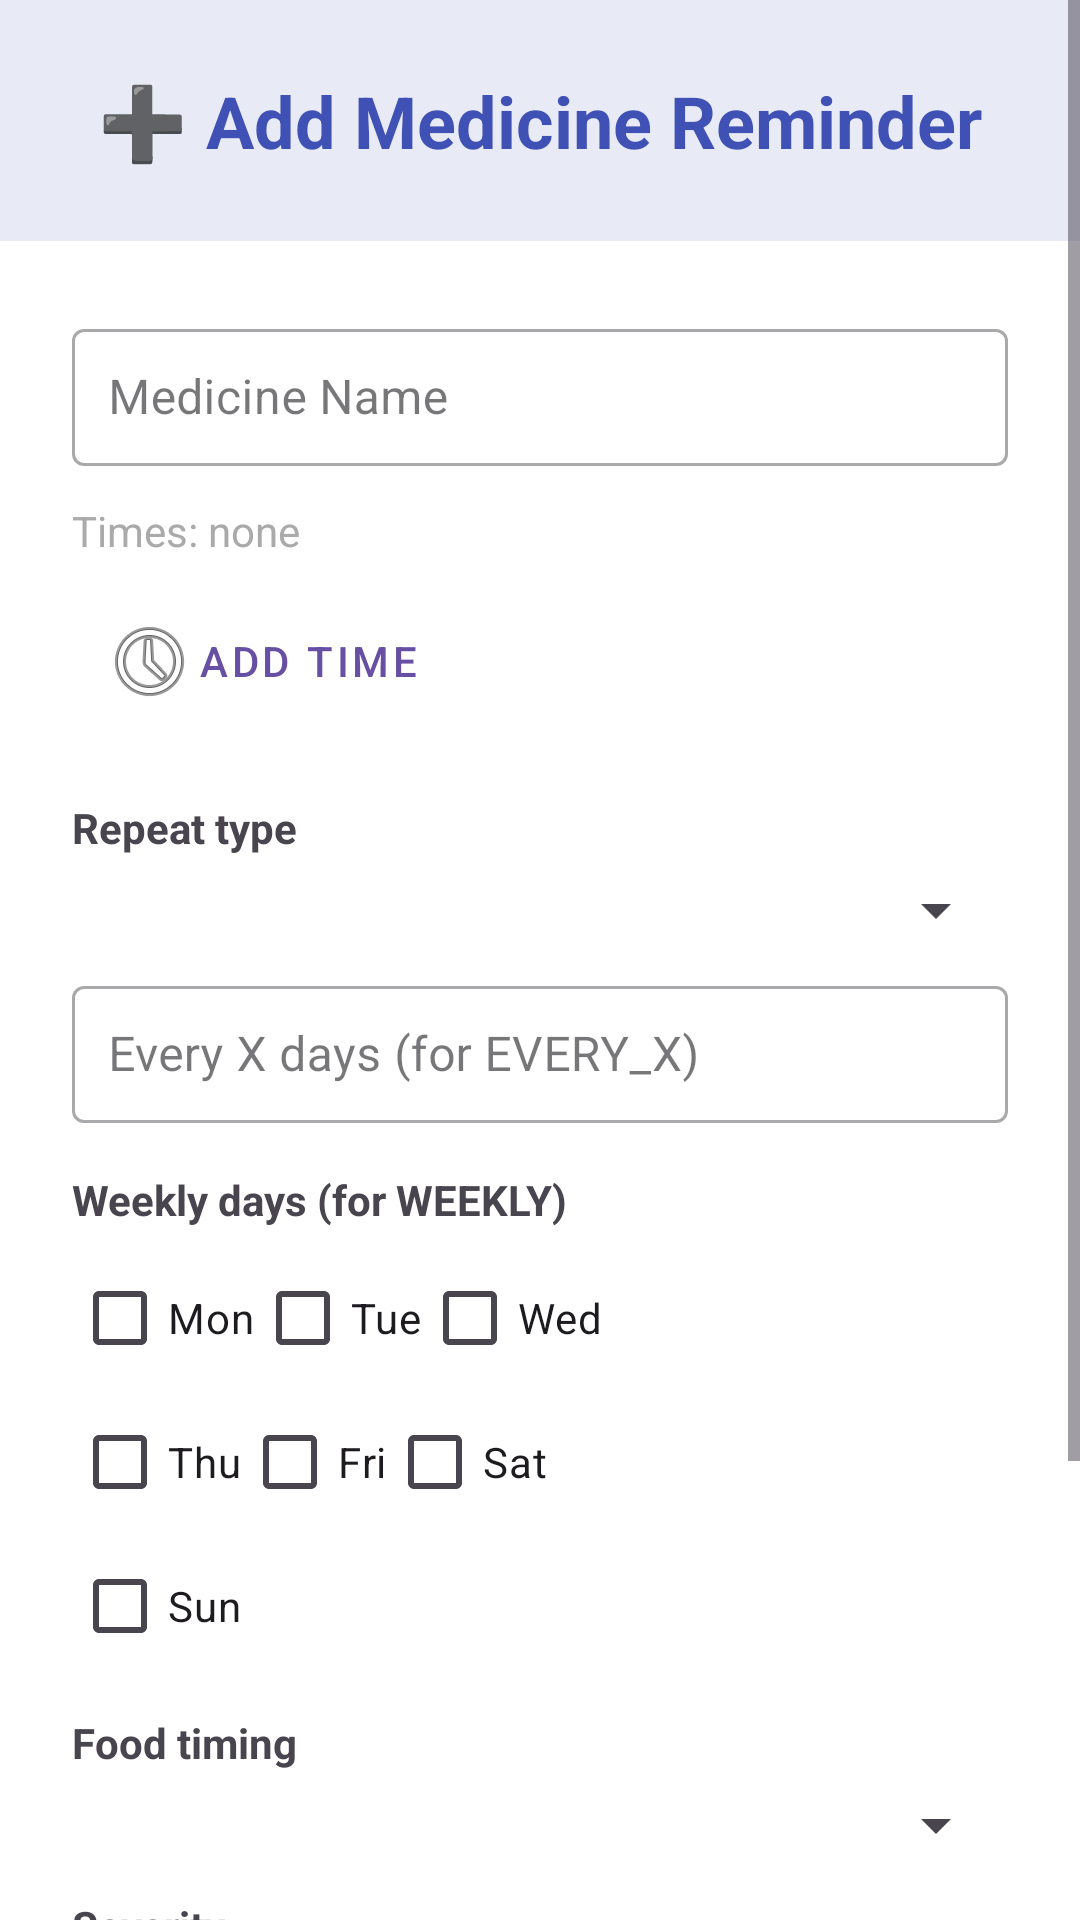

Write the Android layout XML for this screen, with the resource values it uses.
<!-- AndroidManifest.xml: application theme Theme.MedicRemainder1 -->
<!-- res/layout/activity_add_medicine.xml -->
<?xml version="1.0" encoding="utf-8"?>
<ScrollView xmlns:android="http://schemas.android.com/apk/res/android"
    xmlns:tools="http://schemas.android.com/tools"
    android:id="@+id/scroll_add"
    android:layout_width="match_parent"
    android:layout_height="match_parent"
    android:background="@android:color/white"
    tools:context=".AddMedicineActivity">

    <LinearLayout
        android:layout_width="match_parent"
        android:layout_height="wrap_content"
        android:orientation="vertical">

        
        <TextView
            android:layout_width="match_parent"
            android:layout_height="wrap_content"
            android:text="➕ Add Medicine Reminder"
            android:textSize="24sp"
            android:textStyle="bold"
            android:textColor="#3F51B5"
            android:gravity="center"
            android:padding="24dp"
            android:background="#E8EAF6" />

        <LinearLayout
            android:layout_width="match_parent"
            android:layout_height="wrap_content"
            android:orientation="vertical"
            android:padding="24dp">

            
            <com.google.android.material.textfield.TextInputLayout
                style="@style/Widget.MaterialComponents.TextInputLayout.OutlinedBox"
                android:layout_width="match_parent"
                android:layout_height="wrap_content"
                android:hint="Medicine Name"
                android:layout_marginBottom="12dp">

                <com.google.android.material.textfield.TextInputEditText
                    android:id="@+id/medicineName"
                    android:layout_width="match_parent"
                    android:layout_height="wrap_content"
                    android:inputType="textCapWords"
                    android:padding="12dp" />

            </com.google.android.material.textfield.TextInputLayout>

            
            <TextView
                android:id="@+id/timesText"
                android:layout_width="match_parent"
                android:layout_height="wrap_content"
                android:text="Times: none"
                android:textSize="14sp"
                android:textColor="@android:color/darker_gray"
                android:layout_marginBottom="8dp" />

            <Button
                android:id="@+id/addTimeBtn"
                style="@style/Widget.MaterialComponents.Button.OutlinedButton"
                android:layout_width="wrap_content"
                android:layout_height="wrap_content"
                android:text="Add time"
                android:drawableLeft="@android:drawable/ic_menu_recent_history"
                android:padding="10dp"
                android:layout_marginBottom="16dp"/>

            
            <TextView
                android:layout_width="wrap_content"
                android:layout_height="wrap_content"
                android:text="Repeat type"
                android:textStyle="bold"
                android:layout_marginTop="4dp"
                android:layout_marginBottom="6dp"/>

            <Spinner
                android:id="@+id/repeatSpinner"
                android:layout_width="match_parent"
                android:layout_height="wrap_content"
                android:prompt="@string/repeat_prompt" />

            <com.google.android.material.textfield.TextInputLayout
                style="@style/Widget.MaterialComponents.TextInputLayout.OutlinedBox"
                android:layout_width="match_parent"
                android:layout_height="wrap_content"
                android:hint="Every X days (for EVERY_X)"
                android:layout_marginTop="8dp"
                android:layout_marginBottom="12dp">

                <com.google.android.material.textfield.TextInputEditText
                    android:id="@+id/intervalEdit"
                    android:layout_width="match_parent"
                    android:layout_height="wrap_content"
                    android:inputType="number"
                    android:padding="12dp" />
            </com.google.android.material.textfield.TextInputLayout>

            
            <TextView
                android:layout_width="wrap_content"
                android:layout_height="wrap_content"
                android:text="Weekly days (for WEEKLY)"
                android:textStyle="bold"
                android:layout_marginTop="4dp"
                android:layout_marginBottom="6dp" />

            <LinearLayout
                android:layout_width="match_parent"
                android:layout_height="wrap_content"
                android:orientation="horizontal">

                <CheckBox android:id="@+id/cbMon" android:text="Mon" android:layout_width="wrap_content" android:layout_height="wrap_content"/>
                <CheckBox android:id="@+id/cbTue" android:text="Tue" android:layout_width="wrap_content" android:layout_height="wrap_content"/>
                <CheckBox android:id="@+id/cbWed" android:text="Wed" android:layout_width="wrap_content" android:layout_height="wrap_content"/>
            </LinearLayout>

            <LinearLayout
                android:layout_width="match_parent"
                android:layout_height="wrap_content"
                android:orientation="horizontal">

                <CheckBox android:id="@+id/cbThu" android:text="Thu" android:layout_width="wrap_content" android:layout_height="wrap_content"/>
                <CheckBox android:id="@+id/cbFri" android:text="Fri" android:layout_width="wrap_content" android:layout_height="wrap_content"/>
                <CheckBox android:id="@+id/cbSat" android:text="Sat" android:layout_width="wrap_content" android:layout_height="wrap_content"/>
            </LinearLayout>

            <CheckBox android:id="@+id/cbSun" android:text="Sun" android:layout_width="wrap_content" android:layout_height="wrap_content" />

            
            <TextView
                android:layout_width="wrap_content"
                android:layout_height="wrap_content"
                android:text="Food timing"
                android:textStyle="bold"
                android:layout_marginTop="12dp"
                android:layout_marginBottom="6dp" />

            <Spinner
                android:id="@+id/foodSpinner"
                android:layout_width="match_parent"
                android:layout_height="wrap_content"
                android:prompt="@string/food_prompt" />

            
            <TextView
                android:layout_width="wrap_content"
                android:layout_height="wrap_content"
                android:text="Severity"
                android:textStyle="bold"
                android:layout_marginTop="12dp"
                android:layout_marginBottom="6dp" />

            <Spinner
                android:id="@+id/severitySpinner"
                android:layout_width="match_parent"
                android:layout_height="wrap_content"
                android:prompt="@string/severity_prompt" />

            <TextView
                android:layout_width="match_parent"
                android:layout_height="wrap_content"
                android:text="💊 You'll receive a notification at the scheduled time"
                android:textSize="14sp"
                android:textColor="@android:color/darker_gray"
                android:layout_marginTop="16dp"/>

        </LinearLayout>

        
        <LinearLayout
            android:layout_width="match_parent"
            android:layout_height="wrap_content"
            android:padding="16dp">

            <Button
                android:id="@+id/saveButton"
                android:layout_width="match_parent"
                android:layout_height="wrap_content"
                android:text="💾  Add Medicine"
                android:textSize="18sp"
                android:textStyle="bold"
                android:textColor="@android:color/white"
                android:backgroundTint="#9C88FF"
                android:padding="14dp" />
        </LinearLayout>

    </LinearLayout>
</ScrollView>
<!-- resources referenced by this layout -->
<resources>
  <string name="food_prompt">Select food timing</string>
  <string name="repeat_prompt">Select repeat type</string>
  <string name="severity_prompt">Select severity</string>
  <style name="Theme.MedicRemainder1" parent="Base.Theme.MedicRemainder1" />
  <style name="Base.Theme.MedicRemainder1" parent="Theme.Material3.DayNight.NoActionBar">
          
          
      </style>
</resources>
